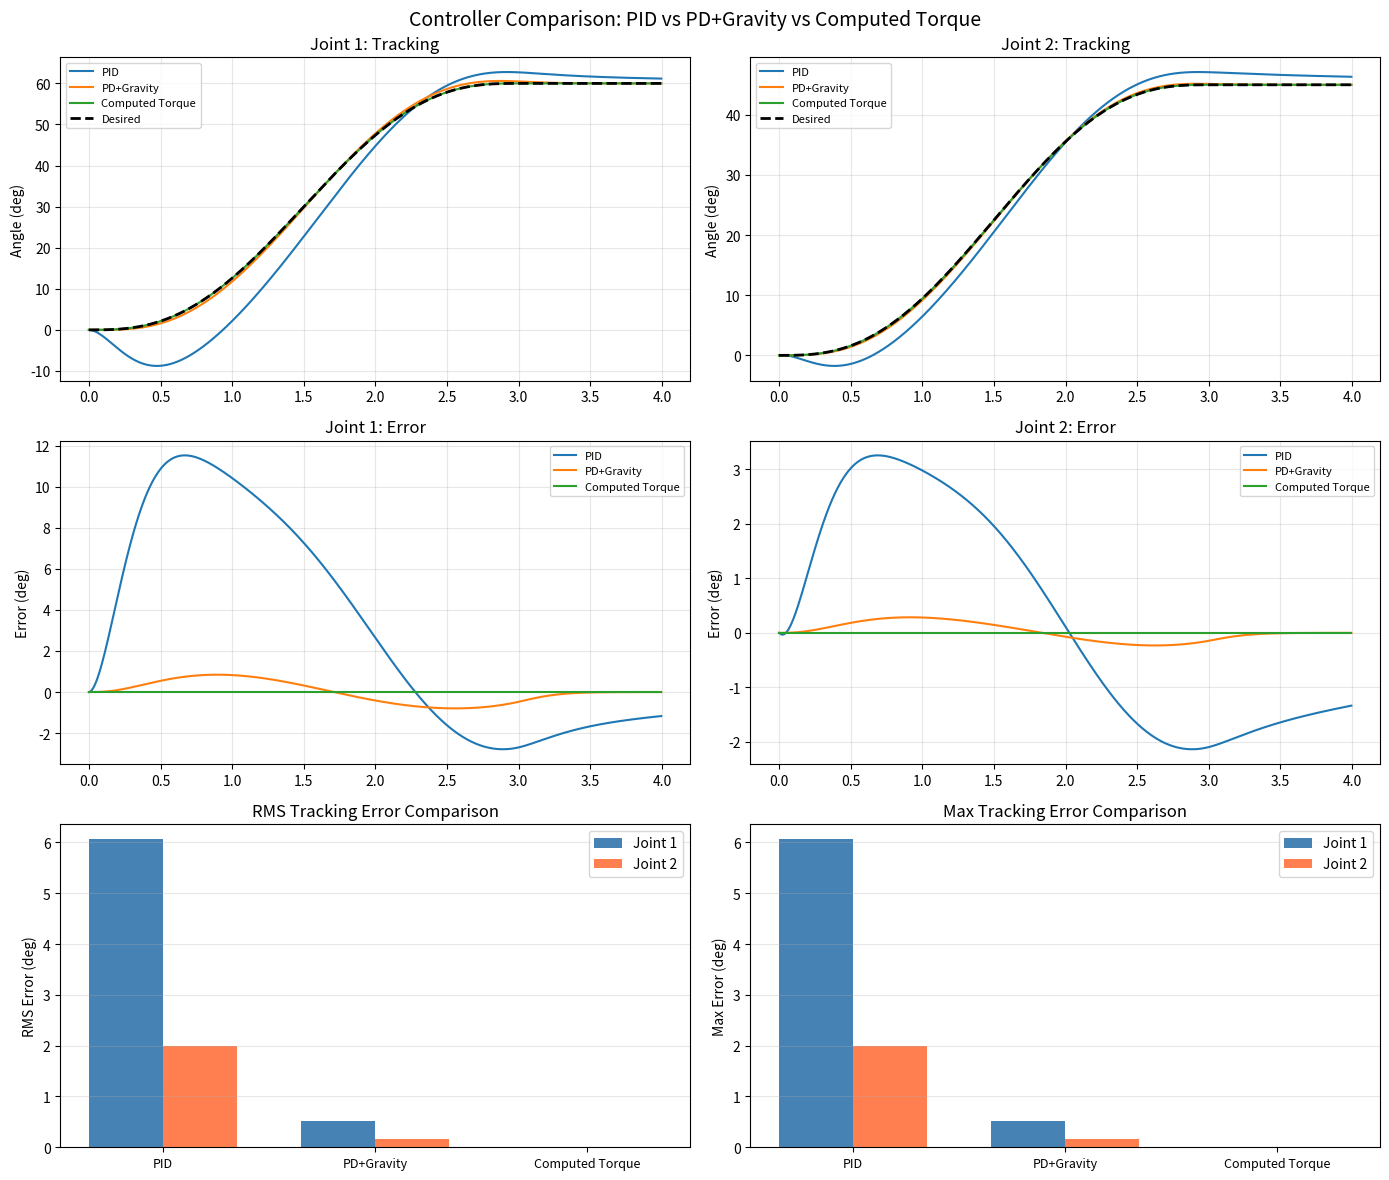

This chart was generated by the following Python code:
"""
PID Control and Computed Torque Control for Robotic Arms
========================================================
Simulate closed-loop control of a 2-link planar manipulator.

Control is the bridge between planning and execution. A motion planner
generates a desired trajectory, but the robot must track it despite:
  - Gravity loading (configuration-dependent)
  - Dynamic coupling between joints
  - Disturbances and model uncertainty

We implement three controllers of increasing sophistication:
  1. PID: Simple, model-free, but struggles with nonlinear dynamics
  2. PD + Gravity Compensation: Cancels the dominant nonlinearity
  3. Computed Torque: Fully linearizes and decouples the dynamics

Each controller is tested on the same step response and trajectory
tracking tasks for fair comparison.
"""

import numpy as np
from scipy.integrate import solve_ivp
import matplotlib.pyplot as plt


# ---------------------------------------------------------------------------
# Robot dynamics (reused from 05_dynamics.py)
# ---------------------------------------------------------------------------
class TwoLinkDynamics:
    """Simplified 2-link planar arm dynamics for control simulation.

    We reimplement the essential dynamics here to keep the file self-contained.
    See 05_dynamics.py for detailed derivations and explanations.
    """

    def __init__(self, m1=1.0, m2=0.8, L1=1.0, L2=0.8,
                 lc1=0.5, lc2=0.4, I1=0.083, I2=0.043, g=9.81):
        self.m1, self.m2 = m1, m2
        self.L1, self.L2 = L1, L2
        self.lc1, self.lc2 = lc1, lc2
        self.I1, self.I2 = I1, I2
        self.g = g

    def M(self, q):
        """Inertia matrix."""
        c2 = np.cos(q[1])
        h = self.m2 * self.L1 * self.lc2 * c2
        M11 = self.m1 * self.lc1**2 + self.I1 + self.m2 * (self.L1**2 + self.lc2**2) + 2*h + self.I2
        M12 = self.m2 * self.lc2**2 + self.I2 + h
        M22 = self.m2 * self.lc2**2 + self.I2
        return np.array([[M11, M12], [M12, M22]])

    def C(self, q, qd):
        """Coriolis matrix."""
        s2 = np.sin(q[1])
        h = self.m2 * self.L1 * self.lc2 * s2
        return np.array([[-h*qd[1], -h*(qd[0]+qd[1])],
                         [h*qd[0], 0]])

    def G(self, q):
        """Gravity vector."""
        g1 = ((self.m1*self.lc1 + self.m2*self.L1) * self.g * np.cos(q[0])
              + self.m2*self.lc2*self.g*np.cos(q[0]+q[1]))
        g2 = self.m2*self.lc2*self.g*np.cos(q[0]+q[1])
        return np.array([g1, g2])

    def forward_dynamics(self, q, qd, tau):
        """q̈ = M^{-1}(τ - Cq̇ - g)"""
        return np.linalg.solve(self.M(q), tau - self.C(q, qd) @ qd - self.G(q))


# ---------------------------------------------------------------------------
# Controllers
# ---------------------------------------------------------------------------
class PIDController:
    """Independent-joint PID controller.

    Each joint has its own PID loop, treating the arm as if the joints
    were decoupled. This ignores dynamic coupling (the inertia matrix
    is not diagonal) and gravity.

    Why PID despite its limitations?
      - Simple to tune (3 gains per joint)
      - No model needed (model-free)
      - Works reasonably well for slow motions or small workspaces
      - Ubiquitous in industry as a baseline controller
    """

    def __init__(self, Kp: np.ndarray, Ki: np.ndarray, Kd: np.ndarray):
        self.Kp = Kp
        self.Ki = Ki
        self.Kd = Kd
        self.integral = np.zeros(2)

    def compute(self, q_des, qd_des, q, qd, dt=0.01):
        """Compute PID torque command.

        τ = Kp * e + Ki * ∫e dt + Kd * ė
        where e = q_des - q, ė = qd_des - qd
        """
        error = q_des - q
        error_dot = qd_des - qd
        self.integral += error * dt

        # Anti-windup: clamp integral to prevent unbounded growth
        self.integral = np.clip(self.integral, -10.0, 10.0)

        return self.Kp * error + self.Ki * self.integral + self.Kd * error_dot


class PDGravityController:
    """PD control with gravity compensation.

    τ = Kp * e + Kd * ė + g(q)

    By adding the gravity term g(q), we cancel the largest nonlinearity.
    The remaining dynamics (inertia coupling, Coriolis) are small for
    slow motions, so PD handles them adequately.

    This is often the "sweet spot" in practice: much better than pure PID
    for robotic arms, but requires knowing the gravity model.
    """

    def __init__(self, Kp: np.ndarray, Kd: np.ndarray, robot: TwoLinkDynamics):
        self.Kp = Kp
        self.Kd = Kd
        self.robot = robot

    def compute(self, q_des, qd_des, q, qd, dt=0.01):
        error = q_des - q
        error_dot = qd_des - qd
        return self.Kp * error + self.Kd * error_dot + self.robot.G(q)


class ComputedTorqueController:
    """Computed torque (inverse dynamics) control.

    τ = M(q) * (q̈_des + Kp * e + Kd * ė) + C(q,q̇) * q̇ + g(q)

    This fully linearizes and decouples the system. After canceling M, C, g,
    the closed-loop dynamics become:
        ë + Kd ė + Kp e = 0  (linear, decoupled!)

    With Kp and Kd chosen for critical damping, each joint behaves as an
    independent second-order system. This is the gold standard for model-based
    robot control.

    Drawback: Requires an accurate dynamic model. Model errors lead to
    imperfect cancellation and residual coupling.
    """

    def __init__(self, Kp: np.ndarray, Kd: np.ndarray, robot: TwoLinkDynamics):
        self.Kp = Kp
        self.Kd = Kd
        self.robot = robot

    def compute(self, q_des, qd_des, qdd_des, q, qd, dt=0.01):
        error = q_des - q
        error_dot = qd_des - qd

        # Desired acceleration with PD correction
        v = qdd_des + self.Kd * error_dot + self.Kp * error

        # Inverse dynamics: cancel all nonlinearities
        tau = (self.robot.M(q) @ v
               + self.robot.C(q, qd) @ qd
               + self.robot.G(q))
        return tau


# ---------------------------------------------------------------------------
# Trajectory for testing
# ---------------------------------------------------------------------------
def desired_trajectory(t, t_f=3.0):
    """Minimum-jerk trajectory from 0 to target angles."""
    q_start = np.array([0.0, 0.0])
    q_end = np.array([np.pi / 3, np.pi / 4])

    s = np.clip(t / t_f, 0, 1)
    poly = 10 * s**3 - 15 * s**4 + 6 * s**5
    dpoly = (30 * s**2 - 60 * s**3 + 30 * s**4) / t_f
    ddpoly = (60 * s - 180 * s**2 + 120 * s**3) / t_f**2

    q_des = q_start + (q_end - q_start) * poly
    qd_des = (q_end - q_start) * dpoly
    qdd_des = (q_end - q_start) * ddpoly

    return q_des, qd_des, qdd_des


# ---------------------------------------------------------------------------
# Simulation
# ---------------------------------------------------------------------------
def simulate_control(robot, controller, controller_type, t_span=(0, 4.0), dt=0.005):
    """Simulate the closed-loop system."""

    def dynamics(t, state):
        q = state[:2]
        qd = state[2:]
        q_des, qd_des, qdd_des = desired_trajectory(t)

        if controller_type == "computed_torque":
            tau = controller.compute(q_des, qd_des, qdd_des, q, qd, dt)
        else:
            tau = controller.compute(q_des, qd_des, q, qd, dt)

        # Clamp torques to realistic limits
        tau = np.clip(tau, -50.0, 50.0)
        qdd = robot.forward_dynamics(q, qd, tau)
        return np.concatenate([qd, qdd])

    t_eval = np.arange(t_span[0], t_span[1], dt)
    state0 = np.zeros(4)

    sol = solve_ivp(dynamics, t_span, state0, t_eval=t_eval,
                    method='RK45', max_step=dt)

    # Compute desired trajectory for comparison
    q_des_arr = np.array([desired_trajectory(ti)[0] for ti in sol.t])

    return {
        "t": sol.t,
        "q": sol.y[:2].T,
        "qd": sol.y[2:].T,
        "q_des": q_des_arr,
        "error": q_des_arr - sol.y[:2].T
    }


def demo_pid_control():
    """Demonstrate and compare different control strategies."""
    print("=" * 60)
    print("PID and Computed Torque Control Demo")
    print("=" * 60)

    robot = TwoLinkDynamics()

    # Controller gains — tuned for fair comparison
    # PID gains: moderate, typical starting values
    pid = PIDController(
        Kp=np.array([80.0, 60.0]),
        Ki=np.array([5.0, 3.0]),
        Kd=np.array([20.0, 15.0])
    )

    # PD + gravity: higher PD gains since we compensate gravity
    pd_grav = PDGravityController(
        Kp=np.array([100.0, 80.0]),
        Kd=np.array([25.0, 20.0]),
        robot=robot
    )

    # Computed torque: can use lower gains since dynamics are canceled
    # Kp, Kd chosen for critical damping: Kd = 2*sqrt(Kp)
    ct = ComputedTorqueController(
        Kp=np.array([100.0, 100.0]),
        Kd=np.array([20.0, 20.0]),
        robot=robot
    )

    # Simulate all three controllers
    print("\nSimulating PID control...")
    res_pid = simulate_control(robot, pid, "pid")
    print("Simulating PD + Gravity Compensation...")
    res_pdg = simulate_control(robot, pd_grav, "pd_gravity")
    print("Simulating Computed Torque control...")
    res_ct = simulate_control(robot, ct, "computed_torque")

    # --- Plot results ---
    fig, axes = plt.subplots(3, 2, figsize=(14, 12))

    controllers = [
        ("PID", res_pid, '#1f77b4'),
        ("PD+Gravity", res_pdg, '#ff7f0e'),
        ("Computed Torque", res_ct, '#2ca02c')
    ]

    for name, res, color in controllers:
        # Joint 1 tracking
        axes[0, 0].plot(res["t"], np.degrees(res["q"][:, 0]),
                         color=color, linewidth=1.5, label=f'{name}')
        # Joint 2 tracking
        axes[0, 1].plot(res["t"], np.degrees(res["q"][:, 1]),
                         color=color, linewidth=1.5, label=f'{name}')
        # Joint 1 error
        axes[1, 0].plot(res["t"], np.degrees(res["error"][:, 0]),
                         color=color, linewidth=1.5, label=f'{name}')
        # Joint 2 error
        axes[1, 1].plot(res["t"], np.degrees(res["error"][:, 1]),
                         color=color, linewidth=1.5, label=f'{name}')

    # Plot desired trajectory
    axes[0, 0].plot(res_pid["t"], np.degrees(res_pid["q_des"][:, 0]),
                     'k--', linewidth=2, label='Desired')
    axes[0, 1].plot(res_pid["t"], np.degrees(res_pid["q_des"][:, 1]),
                     'k--', linewidth=2, label='Desired')

    titles = [
        ("Joint 1: Tracking", "Joint 2: Tracking"),
        ("Joint 1: Error", "Joint 2: Error"),
    ]

    for i in range(2):
        for j in range(2):
            axes[i, j].set_title(titles[i][j])
            axes[i, j].legend(fontsize=8)
            axes[i, j].grid(True, alpha=0.3)
            if i == 0:
                axes[i, j].set_ylabel("Angle (deg)")
            else:
                axes[i, j].set_ylabel("Error (deg)")

    # RMS error comparison
    rms_errors = {}
    for name, res, color in controllers:
        rms = np.sqrt(np.mean(res["error"]**2, axis=0))
        rms_errors[name] = rms
        print(f"  {name:20s}: RMS error = [{np.degrees(rms[0]):.3f}, {np.degrees(rms[1]):.3f}] deg")

    # Bar chart of RMS errors
    names = list(rms_errors.keys())
    rms_j1 = [np.degrees(rms_errors[n][0]) for n in names]
    rms_j2 = [np.degrees(rms_errors[n][1]) for n in names]
    x = np.arange(len(names))
    width = 0.35

    axes[2, 0].bar(x - width/2, rms_j1, width, label='Joint 1', color='steelblue')
    axes[2, 0].bar(x + width/2, rms_j2, width, label='Joint 2', color='coral')
    axes[2, 0].set_xticks(x)
    axes[2, 0].set_xticklabels(names, fontsize=9)
    axes[2, 0].set_ylabel("RMS Error (deg)")
    axes[2, 0].set_title("RMS Tracking Error Comparison")
    axes[2, 0].legend()
    axes[2, 0].grid(True, alpha=0.3, axis='y')

    # Max error comparison
    max_j1 = [np.degrees(np.max(np.abs(rms_errors[n][0]))) for n in names]
    max_j2 = [np.degrees(np.max(np.abs(rms_errors[n][1]))) for n in names]
    axes[2, 1].bar(x - width/2, max_j1, width, label='Joint 1', color='steelblue')
    axes[2, 1].bar(x + width/2, max_j2, width, label='Joint 2', color='coral')
    axes[2, 1].set_xticks(x)
    axes[2, 1].set_xticklabels(names, fontsize=9)
    axes[2, 1].set_ylabel("Max Error (deg)")
    axes[2, 1].set_title("Max Tracking Error Comparison")
    axes[2, 1].legend()
    axes[2, 1].grid(True, alpha=0.3, axis='y')

    plt.suptitle("Controller Comparison: PID vs PD+Gravity vs Computed Torque", fontsize=14)
    plt.tight_layout()
    plt.savefig("08_pid_control.png", dpi=120)
    plt.show()


if __name__ == "__main__":
    demo_pid_control()
